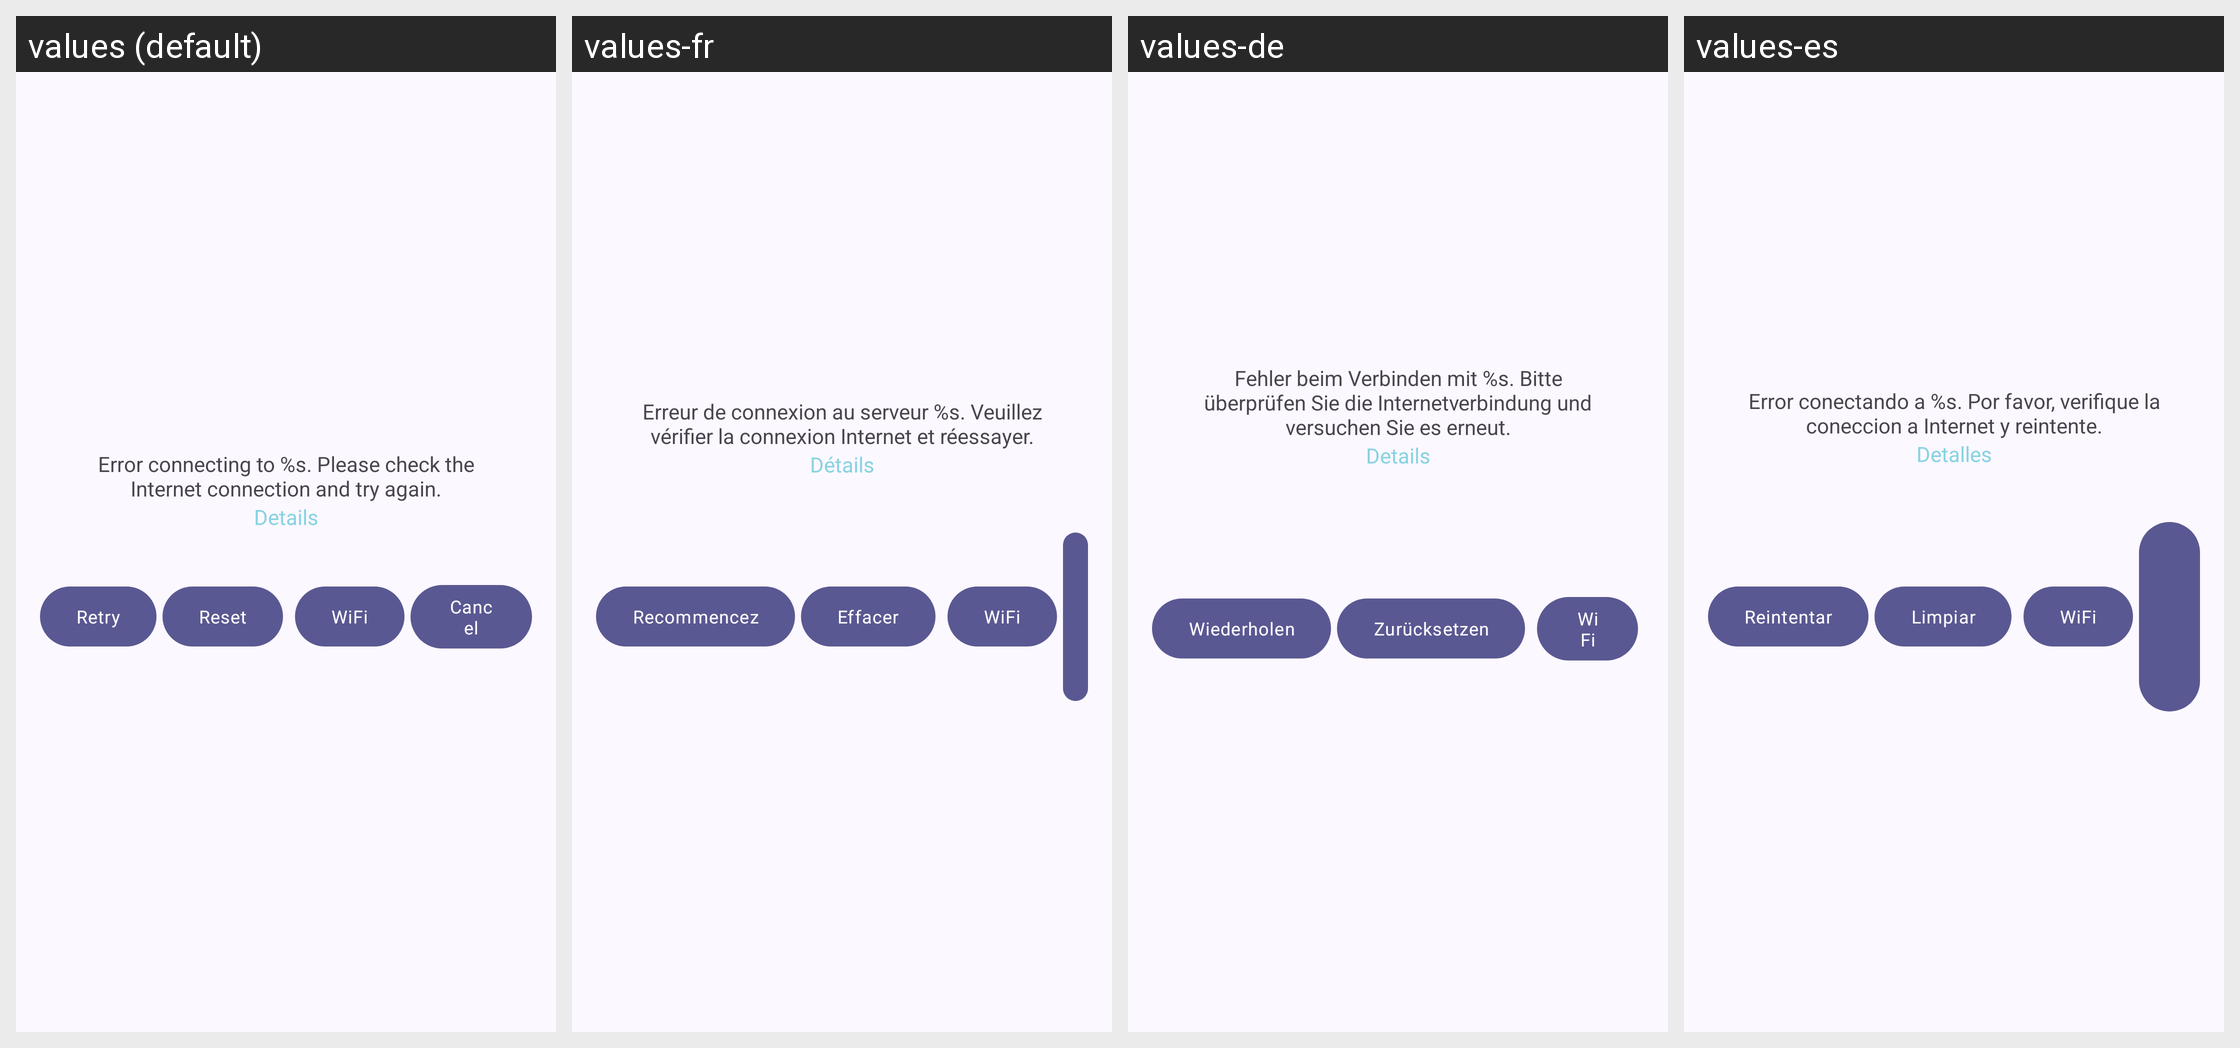

Locale-by-locale string values for the Android screen shown in this grid:
Android screen res/layout/dialog_network_error.xml rendered under 4 locales, left to right: values (default), values-fr, values-de, values-es. Device: Nexus 5 (rendered at 1080×1920; each locale shown at half size, 540×960, under a caption strip naming it); theme AppTheme.
Other locales in the repository, not shown: values-ar, values-cs, values-ja, values-pl-rPL, values-pt, values-ru, values-zh-rCN, values-zh-rTW.
Strings drawn on this screen, with the default value and each locale's value (text and hints the layout hard-codes, and strings that could not be matched under every locale, appear in the picture but are not listed):

dialog_network_error_title
  values: Error connecting to %s. Please check the Internet connection and try again.
  values-fr: Erreur de connexion au serveur %s. Veuillez vérifier la connexion Internet et réessayer.
  values-de: Fehler beim Verbinden mit %s. Bitte überprüfen Sie die Internetverbindung und versuchen Sie es erneut.
  values-es: Error conectando a %s. Por favor, verifique la coneccion a Internet y reintente.

main_activity_details
  values: Details
  values-fr: Détails
  values-de: Details
  values-es: Detalles

main_activity_repeat
  values: Retry
  values-fr: Recommencez
  values-de: Wiederholen
  values-es: Reintentar

main_activity_reset
  values: Reset
  values-fr: Effacer
  values-de: Zurücksetzen
  values-es: Limpiar

main_activity_wifi
  values: WiFi
  values-fr: WiFi
  values-de: WiFi
  values-es: WiFi
